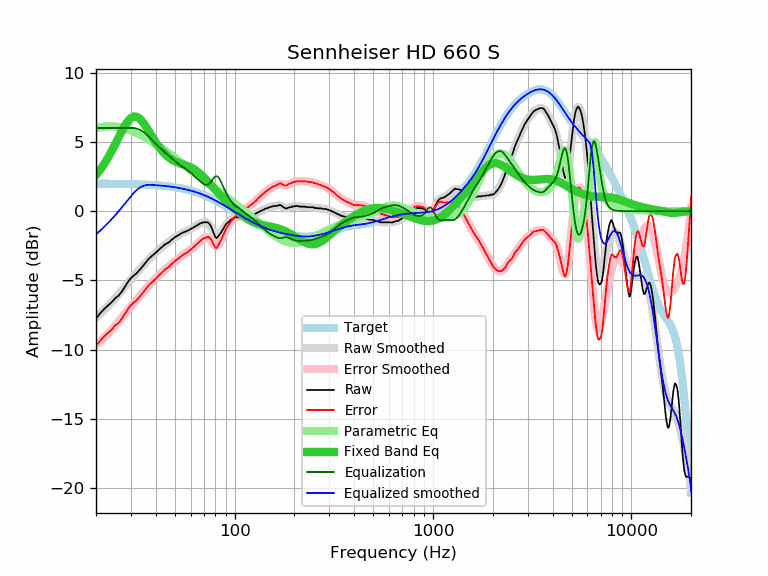

The data file committed next to this chart (first rows):
frequency, raw, error, smoothed, error_smoothed, equalization, parametric_eq, equalized_raw, equalized_smoothed, target
20, -7.76, -9.74, -7.69, -9.67, 6.00, 2.60, -1.76, -1.69, 1.98
21, -7.38, -9.36, -7.41, -9.39, 6.00, 2.99, -1.38, -1.41, 1.98
22, -7.07, -9.05, -7.13, -9.11, 6.00, 3.41, -1.07, -1.13, 1.98
23, -6.82, -8.79, -6.86, -8.83, 6.00, 3.86, -0.82, -0.86, 1.98
24, -6.58, -8.55, -6.58, -8.55, 6.00, 4.34, -0.58, -0.58, 1.97
25, -6.29, -8.26, -6.30, -8.27, 6.00, 4.83, -0.29, -0.30, 1.97
26, -6.11, -8.07, -6.01, -7.98, 6.00, 5.32, -0.11, -0.01, 1.97
27, -5.81, -7.77, -5.73, -7.70, 6.00, 5.78, 0.19, 0.27, 1.97
28, -5.45, -7.41, -5.46, -7.42, 6.00, 6.18, 0.55, 0.54, 1.96
29, -5.11, -7.06, -5.19, -7.15, 6.00, 6.51, 0.89, 0.81, 1.96
30, -4.84, -6.79, -4.93, -6.88, 6.00, 6.73, 1.16, 1.07, 1.95
31, -4.65, -6.59, -4.69, -6.63, 6.00, 6.83, 1.35, 1.31, 1.95
32, -4.51, -6.45, -4.46, -6.40, 5.97, 6.82, 1.46, 1.51, 1.94
33, -4.29, -6.22, -4.24, -6.17, 5.90, 6.71, 1.61, 1.66, 1.93
34, -4.07, -5.99, -4.03, -5.96, 5.80, 6.53, 1.74, 1.77, 1.93
35, -3.85, -5.77, -3.83, -5.75, 5.68, 6.29, 1.83, 1.85, 1.92
36, -3.63, -5.54, -3.64, -5.56, 5.53, 6.02, 1.91, 1.89, 1.91
37, -3.43, -5.33, -3.46, -5.37, 5.37, 5.75, 1.94, 1.90, 1.90
38, -3.28, -5.17, -3.29, -5.19, 5.19, 5.47, 1.91, 1.89, 1.89
39, -3.14, -5.02, -3.14, -5.02, 5.02, 5.21, 1.88, 1.88, 1.88
40, -3.01, -4.88, -2.99, -4.86, 4.86, 4.96, 1.85, 1.87, 1.87
41, -2.86, -4.72, -2.85, -4.71, 4.71, 4.74, 1.85, 1.86, 1.86
42, -2.72, -4.57, -2.72, -4.57, 4.57, 4.54, 1.85, 1.85, 1.85
43, -2.60, -4.43, -2.60, -4.44, 4.44, 4.35, 1.84, 1.84, 1.84
44, -2.47, -4.29, -2.48, -4.31, 4.31, 4.19, 1.84, 1.82, 1.82
45, -2.37, -4.17, -2.38, -4.18, 4.18, 4.05, 1.82, 1.81, 1.81
46, -2.30, -4.09, -2.27, -4.07, 4.07, 3.93, 1.77, 1.79, 1.79
47, -2.21, -3.98, -2.17, -3.95, 3.95, 3.83, 1.74, 1.78, 1.78
48, -2.08, -3.84, -2.08, -3.84, 3.84, 3.74, 1.76, 1.76, 1.76
49, -1.99, -3.73, -1.99, -3.73, 3.73, 3.66, 1.74, 1.74, 1.74
50, -1.89, -3.61, -1.90, -3.62, 3.62, 3.59, 1.73, 1.72, 1.72
51, -1.81, -3.51, -1.82, -3.52, 3.52, 3.54, 1.71, 1.70, 1.70
52, -1.75, -3.43, -1.74, -3.42, 3.42, 3.49, 1.68, 1.68, 1.68
53, -1.67, -3.33, -1.67, -3.33, 3.33, 3.44, 1.67, 1.66, 1.66
54, -1.60, -3.23, -1.61, -3.25, 3.25, 3.41, 1.65, 1.64, 1.64
55, -1.54, -3.15, -1.55, -3.16, 3.16, 3.37, 1.63, 1.61, 1.61
56, -1.50, -3.09, -1.50, -3.09, 3.09, 3.33, 1.59, 1.59, 1.59
57, -1.46, -3.02, -1.45, -3.01, 3.01, 3.29, 1.55, 1.56, 1.56
58, -1.41, -2.94, -1.40, -2.93, 2.93, 3.26, 1.53, 1.54, 1.54
59, -1.36, -2.87, -1.34, -2.86, 2.86, 3.21, 1.50, 1.51, 1.51
60, -1.30, -2.78, -1.29, -2.77, 2.77, 3.16, 1.48, 1.48, 1.48
61, -1.24, -2.69, -1.24, -2.69, 2.69, 3.11, 1.45, 1.45, 1.45
62, -1.19, -2.61, -1.18, -2.60, 2.60, 3.05, 1.42, 1.42, 1.42
63, -1.13, -2.52, -1.12, -2.51, 2.51, 2.99, 1.39, 1.39, 1.39
64, -1.07, -2.43, -1.06, -2.42, 2.42, 2.92, 1.36, 1.36, 1.36
65, -1.01, -2.34, -1.00, -2.33, 2.33, 2.85, 1.33, 1.33, 1.33
66, -0.95, -2.24, -0.94, -2.24, 2.24, 2.77, 1.30, 1.30, 1.30
67, -0.89, -2.15, -0.89, -2.16, 2.16, 2.69, 1.27, 1.26, 1.26
68, -0.85, -2.07, -0.85, -2.07, 2.07, 2.60, 1.23, 1.23, 1.23
69, -0.83, -2.02, -0.81, -2.00, 2.00, 2.52, 1.18, 1.19, 1.19
70, -0.81, -1.96, -0.79, -1.94, 1.94, 2.43, 1.14, 1.16, 1.16
71, -0.81, -1.93, -0.78, -1.90, 1.90, 2.33, 1.10, 1.12, 1.12
72, -0.81, -1.89, -0.81, -1.89, 1.89, 2.24, 1.08, 1.08, 1.08
73, -0.81, -1.85, -0.86, -1.90, 1.90, 2.15, 1.10, 1.05, 1.05
74, -0.86, -1.86, -0.94, -1.95, 1.95, 2.06, 1.09, 1.01, 1.01
75, -0.98, -1.94, -1.06, -2.03, 2.03, 1.96, 1.05, 0.97, 0.97
76, -1.11, -2.04, -1.20, -2.13, 2.13, 1.87, 1.02, 0.93, 0.93
77, -1.30, -2.19, -1.35, -2.24, 2.24, 1.78, 0.94, 0.89, 0.89
78, -1.52, -2.37, -1.50, -2.35, 2.35, 1.70, 0.83, 0.85, 0.85
79, -1.71, -2.52, -1.63, -2.44, 2.44, 1.61, 0.74, 0.81, 0.81
... 553 more rows
